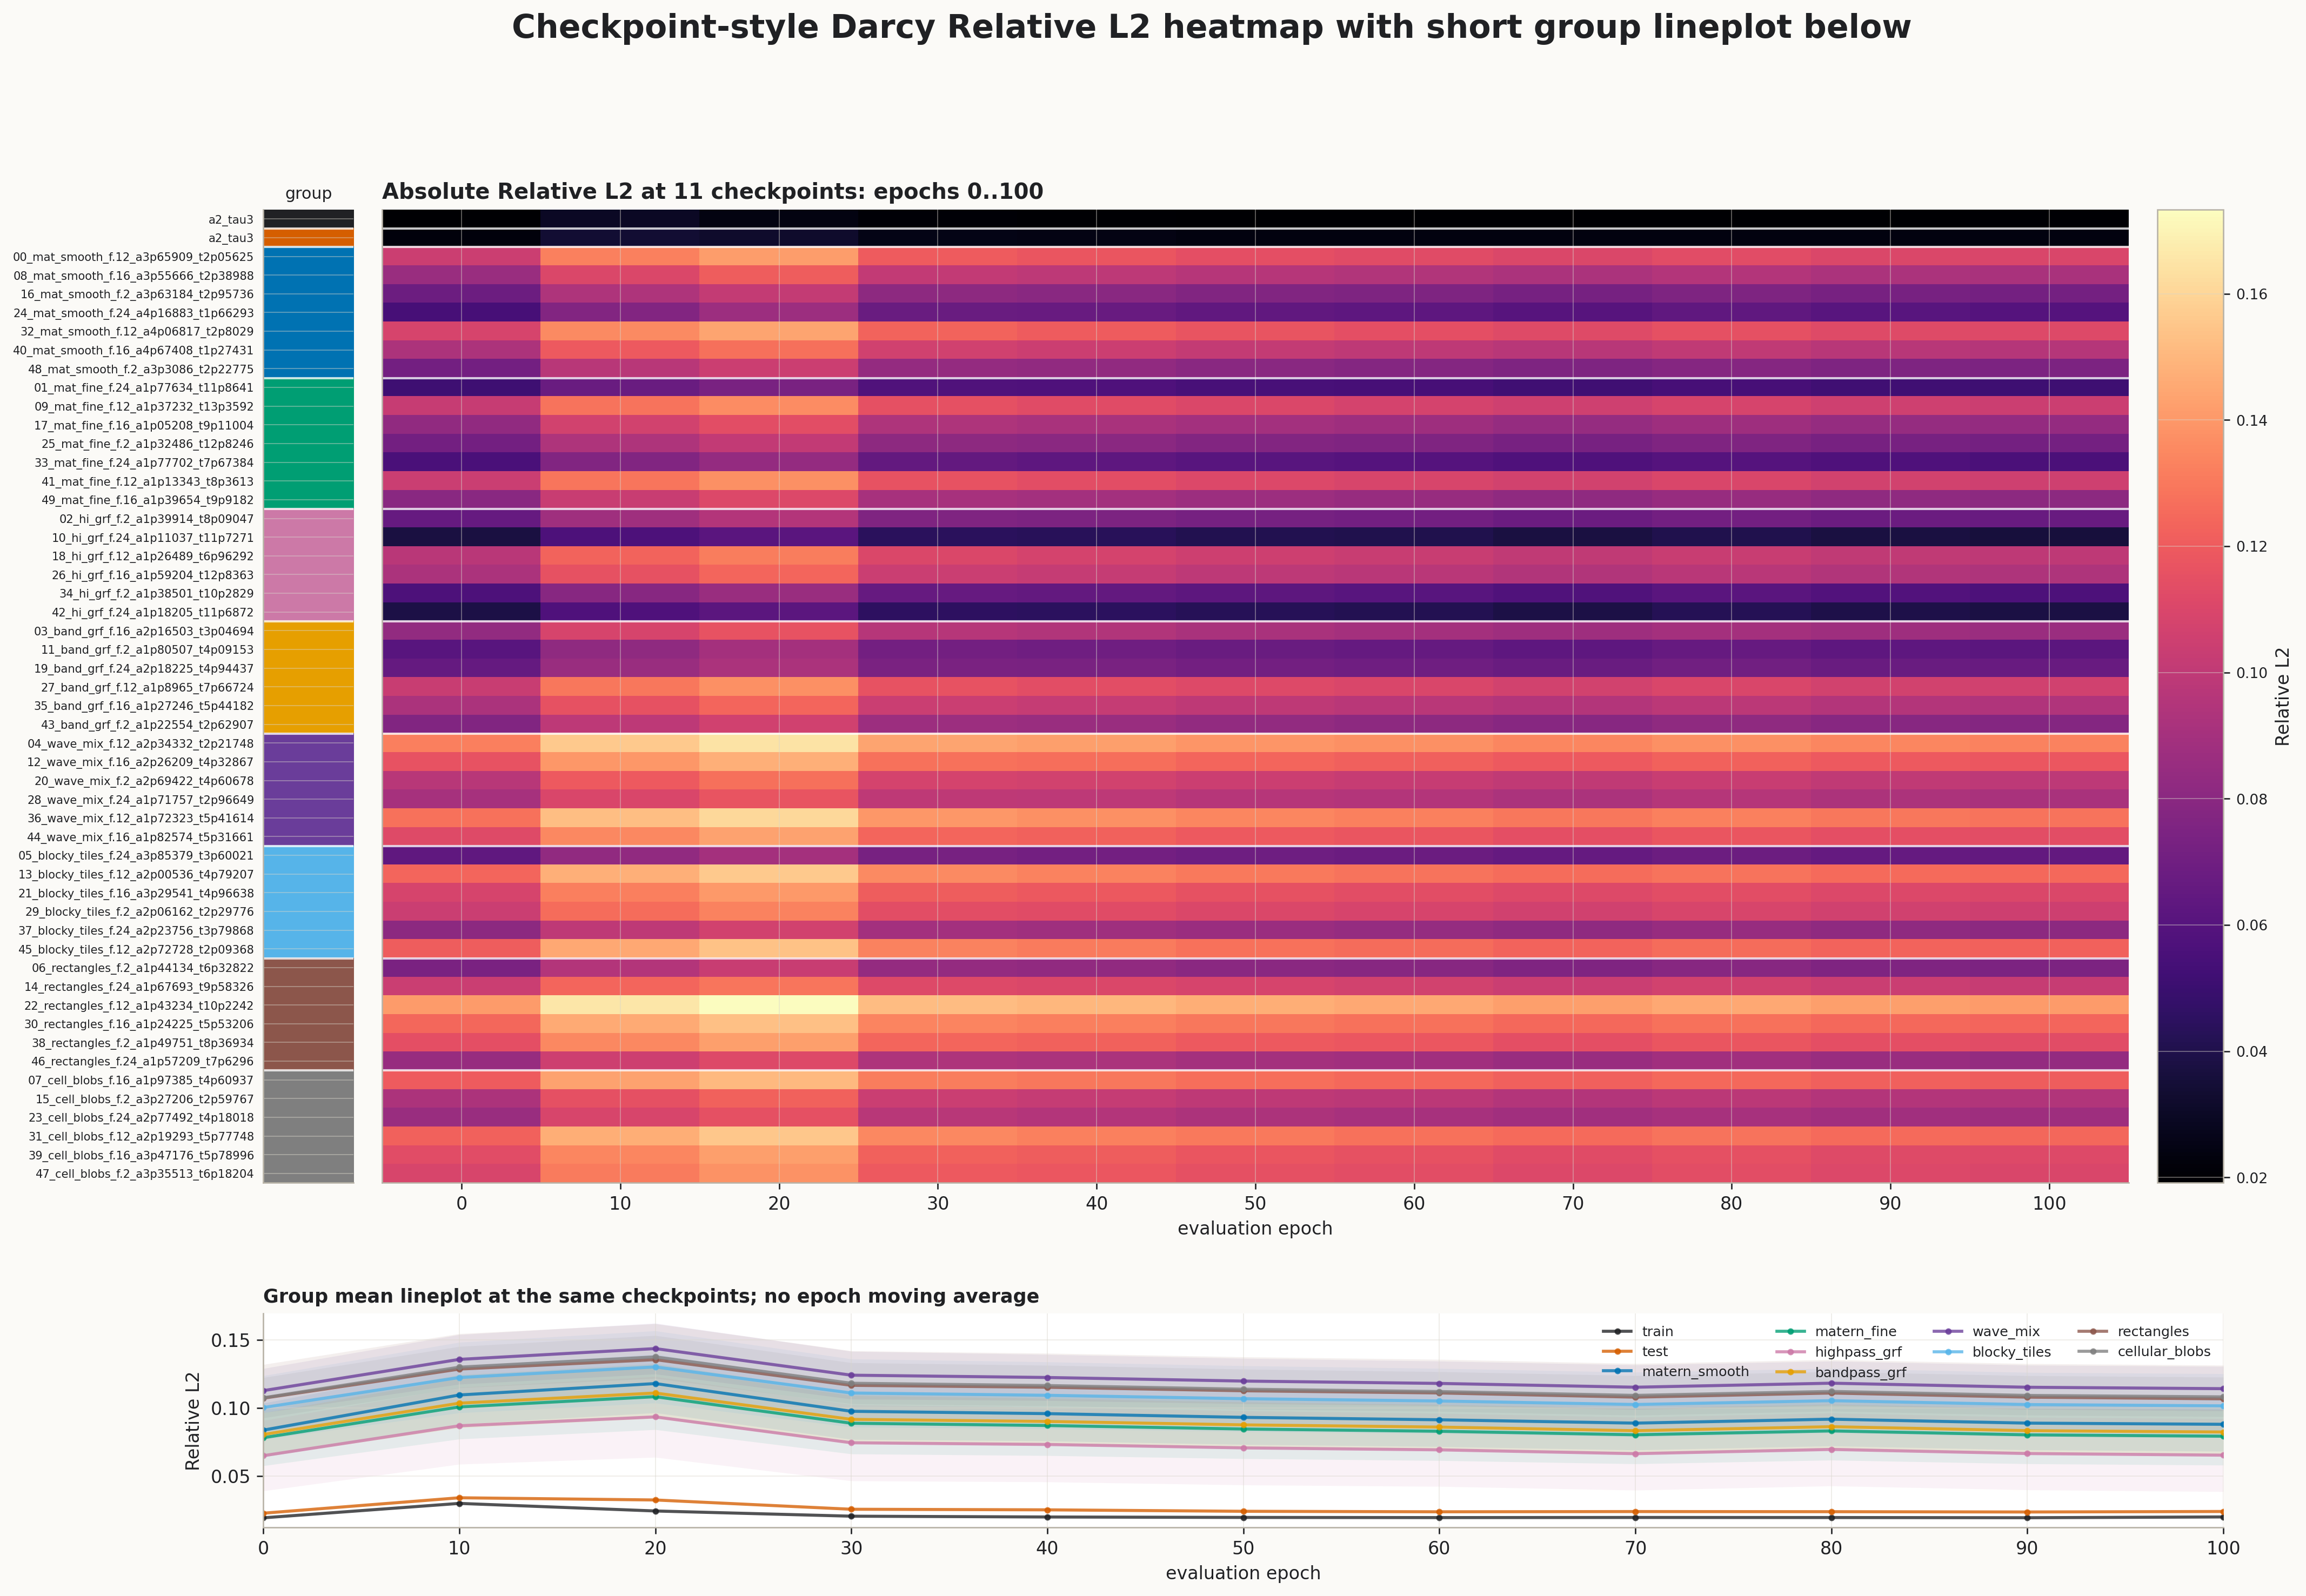

Source data for this figure (header and first rows):
dataset_id, 0, 10, 20, 30, 40, 50, 60, 70, 80, 90, 100
train_original_binary_grf_alpha2_tau3, 0.01913, 0.02975, 0.02417, 0.02034, 0.01975, 0.01943, 0.01931, 0.01941, 0.01935, 0.01922, 0.01979
test_original_binary_grf_alpha2_tau3, 0.02254, 0.03388, 0.03226, 0.02544, 0.02501, 0.02394, 0.02357, 0.02375, 0.02365, 0.02343, 0.0238
darcy_binary_loss3targeted_20260611_00_m…, 0.1042, 0.1324, 0.1414, 0.1198, 0.1176, 0.1148, 0.1129, 0.1105, 0.1134, 0.1105, 0.1098
darcy_binary_loss3targeted_20260611_08_m…, 0.08572, 0.1106, 0.1205, 0.1005, 0.09895, 0.09658, 0.09489, 0.09239, 0.09526, 0.09242, 0.09158
darcy_binary_loss3targeted_20260611_16_m…, 0.06891, 0.09362, 0.1012, 0.08136, 0.07964, 0.07691, 0.07515, 0.07271, 0.07566, 0.07277, 0.07194
darcy_binary_loss3targeted_20260611_24_m…, 0.05417, 0.07727, 0.08669, 0.06751, 0.06697, 0.06465, 0.06324, 0.06062, 0.06374, 0.06081, 0.05974
darcy_binary_loss3targeted_20260611_32_m…, 0.1083, 0.1357, 0.1438, 0.1227, 0.1201, 0.117, 0.1149, 0.1124, 0.1151, 0.1122, 0.1115
darcy_binary_loss3targeted_20260611_40_m…, 0.09274, 0.1194, 0.127, 0.1064, 0.1043, 0.1013, 0.09945, 0.09705, 0.09993, 0.09702, 0.09619
darcy_binary_loss3targeted_20260611_48_m…, 0.0711, 0.09708, 0.1042, 0.08397, 0.08262, 0.07964, 0.07801, 0.07562, 0.07851, 0.0756, 0.07458
darcy_binary_loss3targeted_20260611_01_m…, 0.05109, 0.06756, 0.07382, 0.05792, 0.05711, 0.05517, 0.0541, 0.05205, 0.05445, 0.0521, 0.05121
darcy_binary_loss3targeted_20260611_09_m…, 0.1023, 0.1284, 0.1364, 0.1152, 0.113, 0.1101, 0.1082, 0.1055, 0.1083, 0.1053, 0.1044
darcy_binary_loss3targeted_20260611_17_m…, 0.08272, 0.1065, 0.1138, 0.09379, 0.09187, 0.08929, 0.0875, 0.08478, 0.08778, 0.08473, 0.08373
darcy_binary_loss3targeted_20260611_25_m…, 0.07148, 0.09353, 0.1008, 0.08141, 0.08008, 0.07754, 0.07597, 0.07322, 0.07628, 0.07322, 0.07206
darcy_binary_loss3targeted_20260611_33_m…, 0.05553, 0.07655, 0.0839, 0.06503, 0.06353, 0.06108, 0.05955, 0.0571, 0.05988, 0.0571, 0.05616
darcy_binary_loss3targeted_20260611_41_m…, 0.1037, 0.1291, 0.1374, 0.1163, 0.1141, 0.1112, 0.1093, 0.1066, 0.1095, 0.1065, 0.1055
darcy_binary_loss3targeted_20260611_49_m…, 0.07939, 0.1031, 0.1112, 0.09107, 0.08938, 0.0867, 0.08493, 0.08212, 0.08511, 0.08209, 0.08105
darcy_binary_loss3targeted_20260611_02_h…, 0.06641, 0.08833, 0.09544, 0.07616, 0.07499, 0.07245, 0.07098, 0.06807, 0.07134, 0.06821, 0.06696
darcy_binary_loss3targeted_20260611_10_h…, 0.03724, 0.05669, 0.06141, 0.04431, 0.04352, 0.04135, 0.04028, 0.03759, 0.04068, 0.0378, 0.03654
darcy_binary_loss3targeted_20260611_18_h…, 0.09782, 0.1232, 0.1313, 0.1101, 0.108, 0.1051, 0.1032, 0.1004, 0.1033, 0.1002, 0.09925
darcy_binary_loss3targeted_20260611_26_h…, 0.09216, 0.1159, 0.1238, 0.1035, 0.1019, 0.09916, 0.09744, 0.09457, 0.0977, 0.0946, 0.09347
darcy_binary_loss3targeted_20260611_34_h…, 0.05662, 0.07908, 0.08576, 0.06631, 0.06516, 0.06261, 0.06116, 0.05823, 0.06149, 0.05836, 0.05708
darcy_binary_loss3targeted_20260611_42_h…, 0.03868, 0.0576, 0.06241, 0.04556, 0.04488, 0.04266, 0.04166, 0.03897, 0.04202, 0.03921, 0.03793
darcy_binary_loss3targeted_20260611_03_b…, 0.08353, 0.1085, 0.1167, 0.09638, 0.09452, 0.09167, 0.08988, 0.08733, 0.09015, 0.08725, 0.08634
darcy_binary_loss3targeted_20260611_11_b…, 0.06098, 0.08213, 0.08964, 0.07099, 0.06982, 0.06738, 0.06594, 0.06327, 0.06636, 0.06341, 0.06231
darcy_binary_loss3targeted_20260611_19_b…, 0.0659, 0.08563, 0.09202, 0.07445, 0.07339, 0.0715, 0.07016, 0.0675, 0.0705, 0.06776, 0.06686
darcy_binary_loss3targeted_20260611_27_b…, 0.1032, 0.1295, 0.1373, 0.1165, 0.1143, 0.1116, 0.1096, 0.107, 0.1098, 0.1068, 0.1059
darcy_binary_loss3targeted_20260611_35_b…, 0.09219, 0.1157, 0.1236, 0.1038, 0.1021, 0.09948, 0.09776, 0.09507, 0.09805, 0.09508, 0.09409
darcy_binary_loss3targeted_20260611_43_b…, 0.07667, 0.099, 0.1061, 0.08678, 0.08567, 0.08311, 0.0816, 0.07881, 0.08181, 0.07885, 0.0777
darcy_binary_loss3targeted_20260611_04_w…, 0.1318, 0.1563, 0.1646, 0.1443, 0.1421, 0.1393, 0.1373, 0.1346, 0.1374, 0.1344, 0.1335
darcy_binary_loss3targeted_20260611_12_w…, 0.1166, 0.1399, 0.1479, 0.1281, 0.1264, 0.1238, 0.1221, 0.1193, 0.1223, 0.1193, 0.1183
darcy_binary_loss3targeted_20260611_20_w…, 0.09723, 0.1194, 0.1272, 0.1082, 0.1068, 0.1043, 0.1027, 0.09996, 0.103, 0.1, 0.09888
darcy_binary_loss3targeted_20260611_28_w…, 0.0907, 0.11, 0.1169, 0.09947, 0.09875, 0.09665, 0.09537, 0.09255, 0.09583, 0.09279, 0.09154
darcy_binary_loss3targeted_20260611_36_w…, 0.1276, 0.1528, 0.161, 0.1401, 0.1376, 0.1346, 0.1325, 0.1297, 0.1324, 0.1295, 0.1286
darcy_binary_loss3targeted_20260611_44_w…, 0.1119, 0.1353, 0.1436, 0.1239, 0.1221, 0.1195, 0.1177, 0.1148, 0.1177, 0.1148, 0.1138
darcy_binary_loss3targeted_20260611_05_b…, 0.06399, 0.0827, 0.08977, 0.07283, 0.07145, 0.06955, 0.06812, 0.06597, 0.06854, 0.06598, 0.06529
darcy_binary_loss3targeted_20260611_13_b…, 0.1233, 0.1477, 0.1561, 0.1356, 0.1333, 0.1306, 0.1286, 0.1259, 0.1286, 0.1257, 0.1248
darcy_binary_loss3targeted_20260611_21_b…, 0.1089, 0.1322, 0.1404, 0.1205, 0.1187, 0.1159, 0.1141, 0.1113, 0.1143, 0.1113, 0.1102
darcy_binary_loss3targeted_20260611_29_b…, 0.1036, 0.1259, 0.1333, 0.1141, 0.1127, 0.1103, 0.1087, 0.106, 0.1091, 0.1061, 0.1051
darcy_binary_loss3targeted_20260611_37_b…, 0.08066, 0.09976, 0.107, 0.08924, 0.08831, 0.08608, 0.08476, 0.08207, 0.08512, 0.08222, 0.08106
darcy_binary_loss3targeted_20260611_45_b…, 0.1208, 0.1453, 0.1539, 0.1333, 0.1309, 0.128, 0.1259, 0.1233, 0.126, 0.1231, 0.1223
darcy_binary_loss3targeted_20260611_06_r…, 0.07448, 0.09558, 0.103, 0.08415, 0.08297, 0.08041, 0.07893, 0.07594, 0.07914, 0.07606, 0.07478
darcy_binary_loss3targeted_20260611_14_r…, 0.1035, 0.1234, 0.1292, 0.1118, 0.1106, 0.1083, 0.1069, 0.1038, 0.1069, 0.1039, 0.1026
darcy_binary_loss3targeted_20260611_22_r…, 0.141, 0.1657, 0.1733, 0.1522, 0.1502, 0.1472, 0.1452, 0.1423, 0.1451, 0.1421, 0.1411
darcy_binary_loss3targeted_20260611_30_r…, 0.1241, 0.1461, 0.1533, 0.1339, 0.1322, 0.1297, 0.1279, 0.1248, 0.1278, 0.1248, 0.1237
darcy_binary_loss3targeted_20260611_38_r…, 0.1146, 0.135, 0.1424, 0.1235, 0.1222, 0.1196, 0.118, 0.1148, 0.1178, 0.1148, 0.1135
darcy_binary_loss3targeted_20260611_46_r…, 0.0848, 0.1052, 0.1113, 0.09376, 0.0926, 0.09013, 0.08867, 0.08552, 0.08864, 0.08555, 0.08413
darcy_binary_loss3targeted_20260611_07_c…, 0.12, 0.1432, 0.1509, 0.1313, 0.1295, 0.1267, 0.1249, 0.122, 0.1249, 0.1219, 0.1208
darcy_binary_loss3targeted_20260611_15_c…, 0.093, 0.1149, 0.1223, 0.1035, 0.1021, 0.09982, 0.09824, 0.0954, 0.09853, 0.09559, 0.0946
darcy_binary_loss3targeted_20260611_23_c…, 0.08596, 0.109, 0.1155, 0.09695, 0.0954, 0.09281, 0.09121, 0.08847, 0.09138, 0.08849, 0.08741
darcy_binary_loss3targeted_20260611_31_c…, 0.1227, 0.1471, 0.1555, 0.1349, 0.1329, 0.13, 0.1281, 0.1254, 0.1282, 0.1253, 0.1244
darcy_binary_loss3targeted_20260611_39_c…, 0.1134, 0.1344, 0.1421, 0.1222, 0.1204, 0.1175, 0.1157, 0.1127, 0.1155, 0.1125, 0.1113
darcy_binary_loss3targeted_20260611_47_c…, 0.1094, 0.1308, 0.1383, 0.1196, 0.1181, 0.1154, 0.1138, 0.1109, 0.114, 0.111, 0.1098
